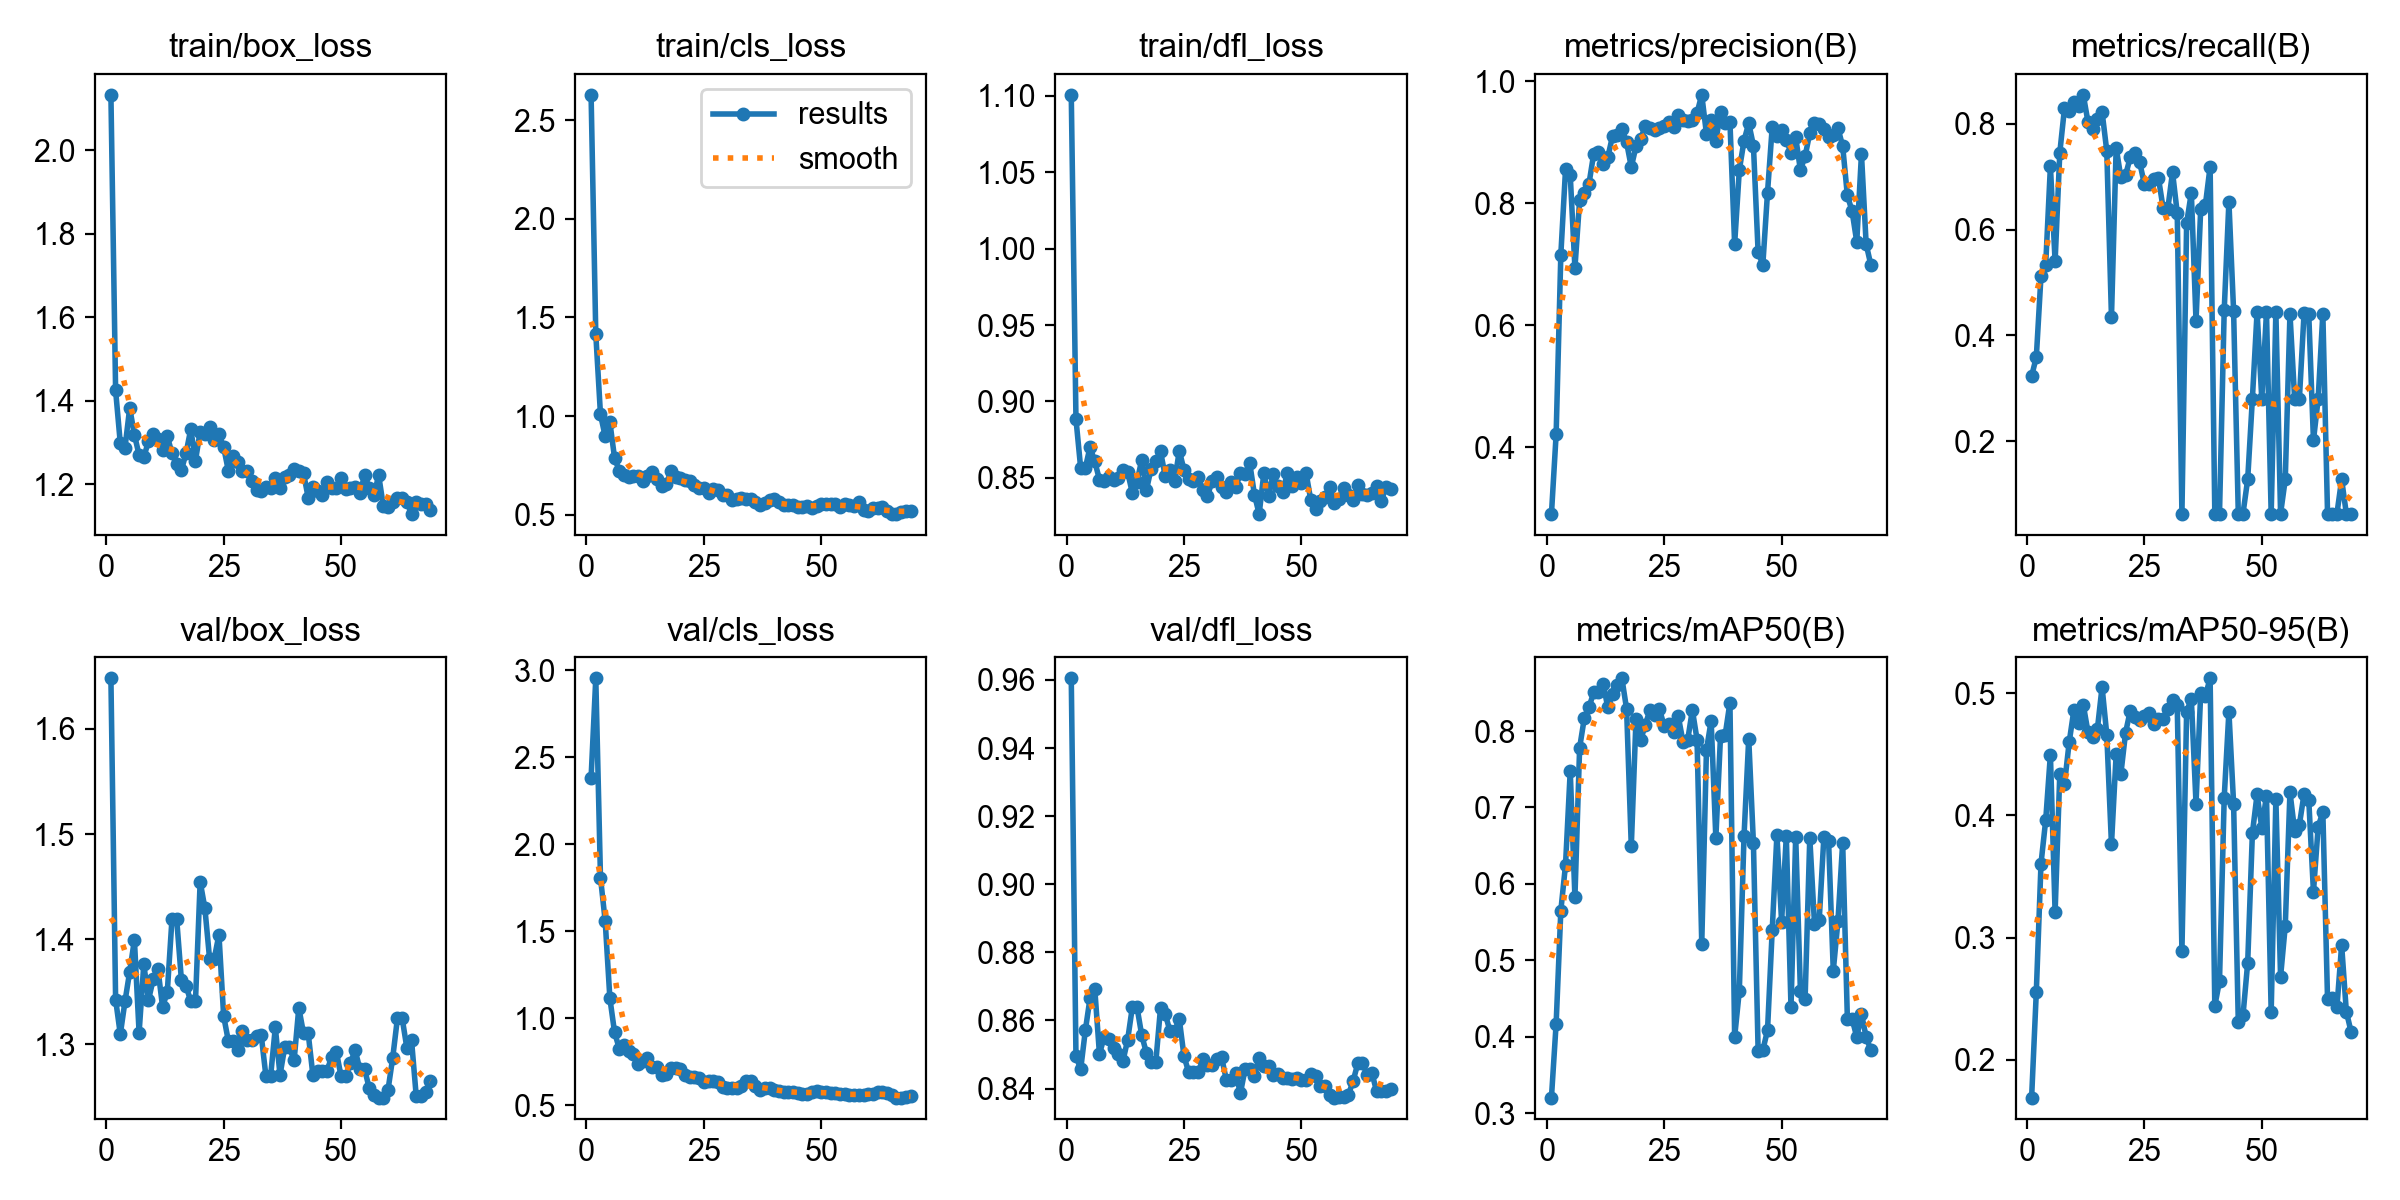

Data behind this chart, as committed beside it:
epoch, time, train/box_loss, train/cls_loss, train/dfl_loss, metrics/precision(B), metrics/recall(B), metrics/mAP50(B), metrics/mAP50-95(B), val/box_loss, val/cls_loss, val/dfl_loss, lr/pg0, lr/pg1, lr/pg2
1, 74.45, 2.133, 2.628, 1.101, 0.2899, 0.3231, 0.3207, 0.1692, 1.648, 2.383, 0.9605, 8.335e-05, 8.335e-05, 8.335e-05
2, 108.9, 1.424, 1.415, 0.8884, 0.4208, 0.3589, 0.4173, 0.2556, 1.343, 2.955, 0.8497, 0.0001816, 0.0001816, 0.0001816
3, 175, 1.298, 1.008, 0.8564, 0.7158, 0.5129, 0.5652, 0.3606, 1.31, 1.809, 0.8456, 0.0002778, 0.0002778, 0.0002778
4, 230.5, 1.288, 0.8973, 0.8566, 0.8556, 0.5339, 0.6251, 0.3961, 1.341, 1.56, 0.8571, 0.000372, 0.000372, 0.000372
5, 283.6, 1.382, 0.9682, 0.8701, 0.8466, 0.7194, 0.7475, 0.4498, 1.369, 1.115, 0.8666, 0.0004643, 0.0004643, 0.0004643
6, 315.4, 1.318, 0.7873, 0.8608, 0.694, 0.5397, 0.5828, 0.3206, 1.399, 0.919, 0.8693, 0.0005546, 0.0005546, 0.0005546
7, 348.6, 1.27, 0.7224, 0.8488, 0.805, 0.7451, 0.7781, 0.4342, 1.311, 0.8259, 0.8501, 0.0006429, 0.0006429, 0.0006429
8, 388.7, 1.264, 0.6995, 0.8479, 0.8164, 0.8291, 0.8169, 0.4256, 1.376, 0.8438, 0.8551, 0.0007292, 0.0007292, 0.0007292
9, 441.5, 1.303, 0.6928, 0.8503, 0.8325, 0.8232, 0.8311, 0.4599, 1.342, 0.8094, 0.8545, 0.0008135, 0.0008135, 0.0008135
10, 494.9, 1.319, 0.6959, 0.8487, 0.8813, 0.8401, 0.8507, 0.4862, 1.362, 0.7968, 0.852, 0.0008959, 0.0008959, 0.0008959
11, 555.8, 1.307, 0.6975, 0.8502, 0.8837, 0.8342, 0.8507, 0.4752, 1.372, 0.7345, 0.85, 0.0009763, 0.0009763, 0.0009763
12, 621.7, 1.281, 0.6689, 0.8553, 0.865, 0.8544, 0.8616, 0.4905, 1.336, 0.7571, 0.848, 0.001055, 0.001055, 0.001055
13, 698.2, 1.315, 0.6961, 0.8537, 0.8756, 0.8031, 0.8309, 0.4681, 1.35, 0.7732, 0.8543, 0.001131, 0.001131, 0.001131
14, 750.5, 1.273, 0.7154, 0.8401, 0.9102, 0.7896, 0.8478, 0.464, 1.419, 0.718, 0.8639, 0.001206, 0.001206, 0.001206
15, 830.8, 1.249, 0.6792, 0.8473, 0.9114, 0.808, 0.8595, 0.4705, 1.419, 0.718, 0.8639, 0.001278, 0.001278, 0.001278
16, 934.5, 1.233, 0.6465, 0.8619, 0.9224, 0.8223, 0.8689, 0.505, 1.362, 0.6721, 0.8557, 0.001348, 0.001348, 0.001348
17, 990.6, 1.274, 0.6536, 0.842, 0.9001, 0.7484, 0.8287, 0.4661, 1.356, 0.68, 0.8505, 0.001403, 0.001403, 0.001403
18, 1053, 1.332, 0.7194, 0.856, 0.8595, 0.4344, 0.6492, 0.3763, 1.341, 0.7136, 0.8478, 0.001386, 0.001386, 0.001386
19, 1102, 1.256, 0.6901, 0.8607, 0.8934, 0.7544, 0.8152, 0.4503, 1.341, 0.7136, 0.8478, 0.00137, 0.00137, 0.00137
20, 1158, 1.326, 0.6833, 0.8674, 0.9057, 0.6986, 0.7881, 0.4339, 1.455, 0.7113, 0.8636, 0.001353, 0.001353, 0.001353
21, 1257, 1.32, 0.6737, 0.8511, 0.9273, 0.7026, 0.8085, 0.4676, 1.43, 0.6736, 0.8619, 0.001337, 0.001337, 0.001337
22, 1306, 1.337, 0.6697, 0.8549, 0.9233, 0.7364, 0.8278, 0.4856, 1.382, 0.6633, 0.8569, 0.00132, 0.00132, 0.00132
23, 1366, 1.306, 0.65, 0.8477, 0.9206, 0.7453, 0.8215, 0.4801, 1.382, 0.6633, 0.8569, 0.001304, 0.001304, 0.001304
24, 1478, 1.32, 0.6373, 0.8677, 0.924, 0.7269, 0.8285, 0.4783, 1.404, 0.655, 0.8604, 0.001287, 0.001287, 0.001287
25, 1541, 1.288, 0.6355, 0.8552, 0.9276, 0.6861, 0.8065, 0.481, 1.327, 0.6312, 0.8495, 0.001271, 0.001271, 0.001271
26, 1617, 1.232, 0.6103, 0.8489, 0.9332, 0.6868, 0.8086, 0.4841, 1.303, 0.6384, 0.8448, 0.001254, 0.001254, 0.001254
27, 1670, 1.268, 0.6304, 0.8479, 0.9261, 0.6963, 0.7989, 0.4745, 1.303, 0.6384, 0.8448, 0.001238, 0.001238, 0.001238
28, 1721, 1.253, 0.6252, 0.8507, 0.9446, 0.6974, 0.8192, 0.4789, 1.295, 0.6351, 0.8447, 0.001221, 0.001221, 0.001221
29, 1785, 1.232, 0.6016, 0.842, 0.936, 0.6401, 0.7862, 0.479, 1.312, 0.6059, 0.8485, 0.001205, 0.001205, 0.001205
30, 1844, 1.232, 0.5994, 0.8384, 0.9348, 0.6397, 0.7879, 0.4871, 1.304, 0.6018, 0.8468, 0.001188, 0.001188, 0.001188
31, 1928, 1.207, 0.5724, 0.8477, 0.9375, 0.7082, 0.8276, 0.4945, 1.304, 0.6018, 0.8468, 0.001172, 0.001172, 0.001172
32, 2042, 1.187, 0.5804, 0.8506, 0.9485, 0.6313, 0.7886, 0.49, 1.308, 0.5965, 0.8485, 0.001155, 0.001155, 0.001155
33, 2133, 1.183, 0.5859, 0.8439, 0.9781, 0.06347, 0.5222, 0.2889, 1.309, 0.6082, 0.8492, 0.001139, 0.001139, 0.001139
34, 2214, 1.194, 0.5792, 0.8405, 0.9141, 0.6117, 0.7751, 0.4848, 1.27, 0.6381, 0.8427, 0.001122, 0.001122, 0.001122
35, 2292, 1.191, 0.5779, 0.8471, 0.9373, 0.6696, 0.8134, 0.4954, 1.27, 0.6381, 0.8427, 0.001106, 0.001106, 0.001106
36, 2364, 1.215, 0.5653, 0.8437, 0.9022, 0.4273, 0.6603, 0.4097, 1.316, 0.6093, 0.8446, 0.001089, 0.001089, 0.001089
37, 2431, 1.19, 0.5489, 0.8532, 0.9501, 0.6391, 0.7941, 0.5002, 1.271, 0.5868, 0.8386, 0.001073, 0.001073, 0.001073
38, 2536, 1.216, 0.5571, 0.8526, 0.9311, 0.6469, 0.7954, 0.4979, 1.297, 0.6016, 0.8457, 0.001056, 0.001056, 0.001056
39, 2604, 1.223, 0.5739, 0.8594, 0.9338, 0.7185, 0.8371, 0.5121, 1.297, 0.6016, 0.8457, 0.00104, 0.00104, 0.00104
40, 2674, 1.237, 0.5775, 0.8389, 0.733, 0.06347, 0.3998, 0.2441, 1.285, 0.5874, 0.8436, 0.001023, 0.001023, 0.001023
41, 2756, 1.232, 0.5627, 0.8262, 0.8547, 0.06347, 0.4607, 0.2646, 1.335, 0.5821, 0.8491, 0.001007, 0.001007, 0.001007
42, 2881, 1.227, 0.5481, 0.853, 0.903, 0.4471, 0.6628, 0.4144, 1.311, 0.5745, 0.8465, 0.0009904, 0.0009904, 0.0009904
43, 2958, 1.167, 0.5479, 0.8382, 0.9316, 0.6522, 0.7902, 0.4848, 1.311, 0.5745, 0.8465, 0.0009739, 0.0009739, 0.0009739
44, 3048, 1.192, 0.5491, 0.8523, 0.8948, 0.446, 0.6535, 0.4097, 1.271, 0.5743, 0.8439, 0.0009574, 0.0009574, 0.0009574
45, 3154, 1.184, 0.5365, 0.8445, 0.7202, 0.06326, 0.3819, 0.2308, 1.275, 0.5714, 0.8444, 0.0009409, 0.0009409, 0.0009409
46, 3260, 1.173, 0.5393, 0.8404, 0.6989, 0.06347, 0.3828, 0.2364, 1.275, 0.5665, 0.8431, 0.0009244, 0.0009244, 0.0009244
47, 3377, 1.205, 0.5437, 0.8532, 0.8176, 0.1281, 0.4087, 0.2794, 1.275, 0.5665, 0.8431, 0.0009078, 0.0009078, 0.0009078
48, 3442, 1.191, 0.5352, 0.8446, 0.9251, 0.2805, 0.5395, 0.3854, 1.288, 0.5747, 0.8427, 0.0008913, 0.0008913, 0.0008913
49, 3523, 1.191, 0.5444, 0.8503, 0.9107, 0.4445, 0.664, 0.4172, 1.293, 0.5837, 0.8431, 0.0008748, 0.0008748, 0.0008748
50, 3642, 1.214, 0.553, 0.8469, 0.921, 0.2801, 0.5509, 0.3898, 1.27, 0.5761, 0.8424, 0.0008583, 0.0008583, 0.0008583
51, 3735, 1.189, 0.5529, 0.8529, 0.9044, 0.4435, 0.6625, 0.416, 1.27, 0.5761, 0.8424, 0.0008418, 0.0008418, 0.0008418
52, 3835, 1.189, 0.5522, 0.8352, 0.883, 0.06249, 0.4388, 0.2391, 1.283, 0.5722, 0.8443, 0.0008253, 0.0008253, 0.0008253
53, 3940, 1.194, 0.5521, 0.8295, 0.9082, 0.4442, 0.6619, 0.4133, 1.295, 0.5685, 0.8437, 0.0008088, 0.0008088, 0.0008088
54, 4049, 1.178, 0.5391, 0.835, 0.8547, 0.06347, 0.4606, 0.268, 1.276, 0.5618, 0.8407, 0.0007923, 0.0007923, 0.0007923
55, 4171, 1.221, 0.5522, 0.8375, 0.8771, 0.1281, 0.4495, 0.3096, 1.276, 0.5618, 0.8407, 0.0007758, 0.0007758, 0.0007758
56, 4287, 1.191, 0.5505, 0.8441, 0.9156, 0.441, 0.6606, 0.419, 1.258, 0.5614, 0.838, 0.0007593, 0.0007593, 0.0007593
57, 4437, 1.173, 0.5421, 0.8336, 0.9315, 0.2796, 0.548, 0.3872, 1.252, 0.5601, 0.8373, 0.0007428, 0.0007428, 0.0007428
58, 4546, 1.221, 0.5617, 0.8364, 0.9296, 0.2796, 0.5523, 0.3922, 1.249, 0.5563, 0.8377, 0.0007263, 0.0007263, 0.0007263
59, 4644, 1.147, 0.5231, 0.8436, 0.9225, 0.4415, 0.6616, 0.4176, 1.249, 0.5563, 0.8377, 0.0007098, 0.0007098, 0.0007098
60, 4759, 1.144, 0.5175, 0.8386, 0.9083, 0.4403, 0.6563, 0.4128, 1.257, 0.5624, 0.8382, 0.0006933, 0.0006933, 0.0006933
... 9 more rows
